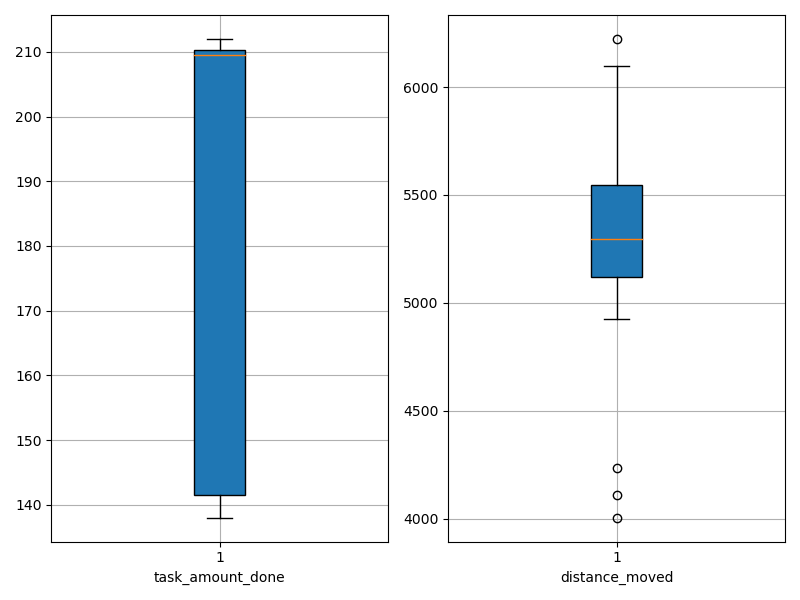

Source data for this figure (header and first rows):
agent_id, task_amount_done, distance_moved
0, 209.0, 5154
1, 211.0, 4005
2, 212.0, 5259
3, 139.0, 5794
4, 139.0, 5587
5, 139.0, 5305
6, 138.0, 5288
7, 140.0, 6223
8, 209.0, 4236
9, 209.0, 4927
10, 211.0, 5791
11, 142.0, 6099
12, 209.0, 5530
13, 212.0, 5024
14, 210.0, 5244
15, 210.0, 5420
16, 210.0, 5231
17, 210.0, 5348
18, 211.0, 4108
19, 210.0, 5398
